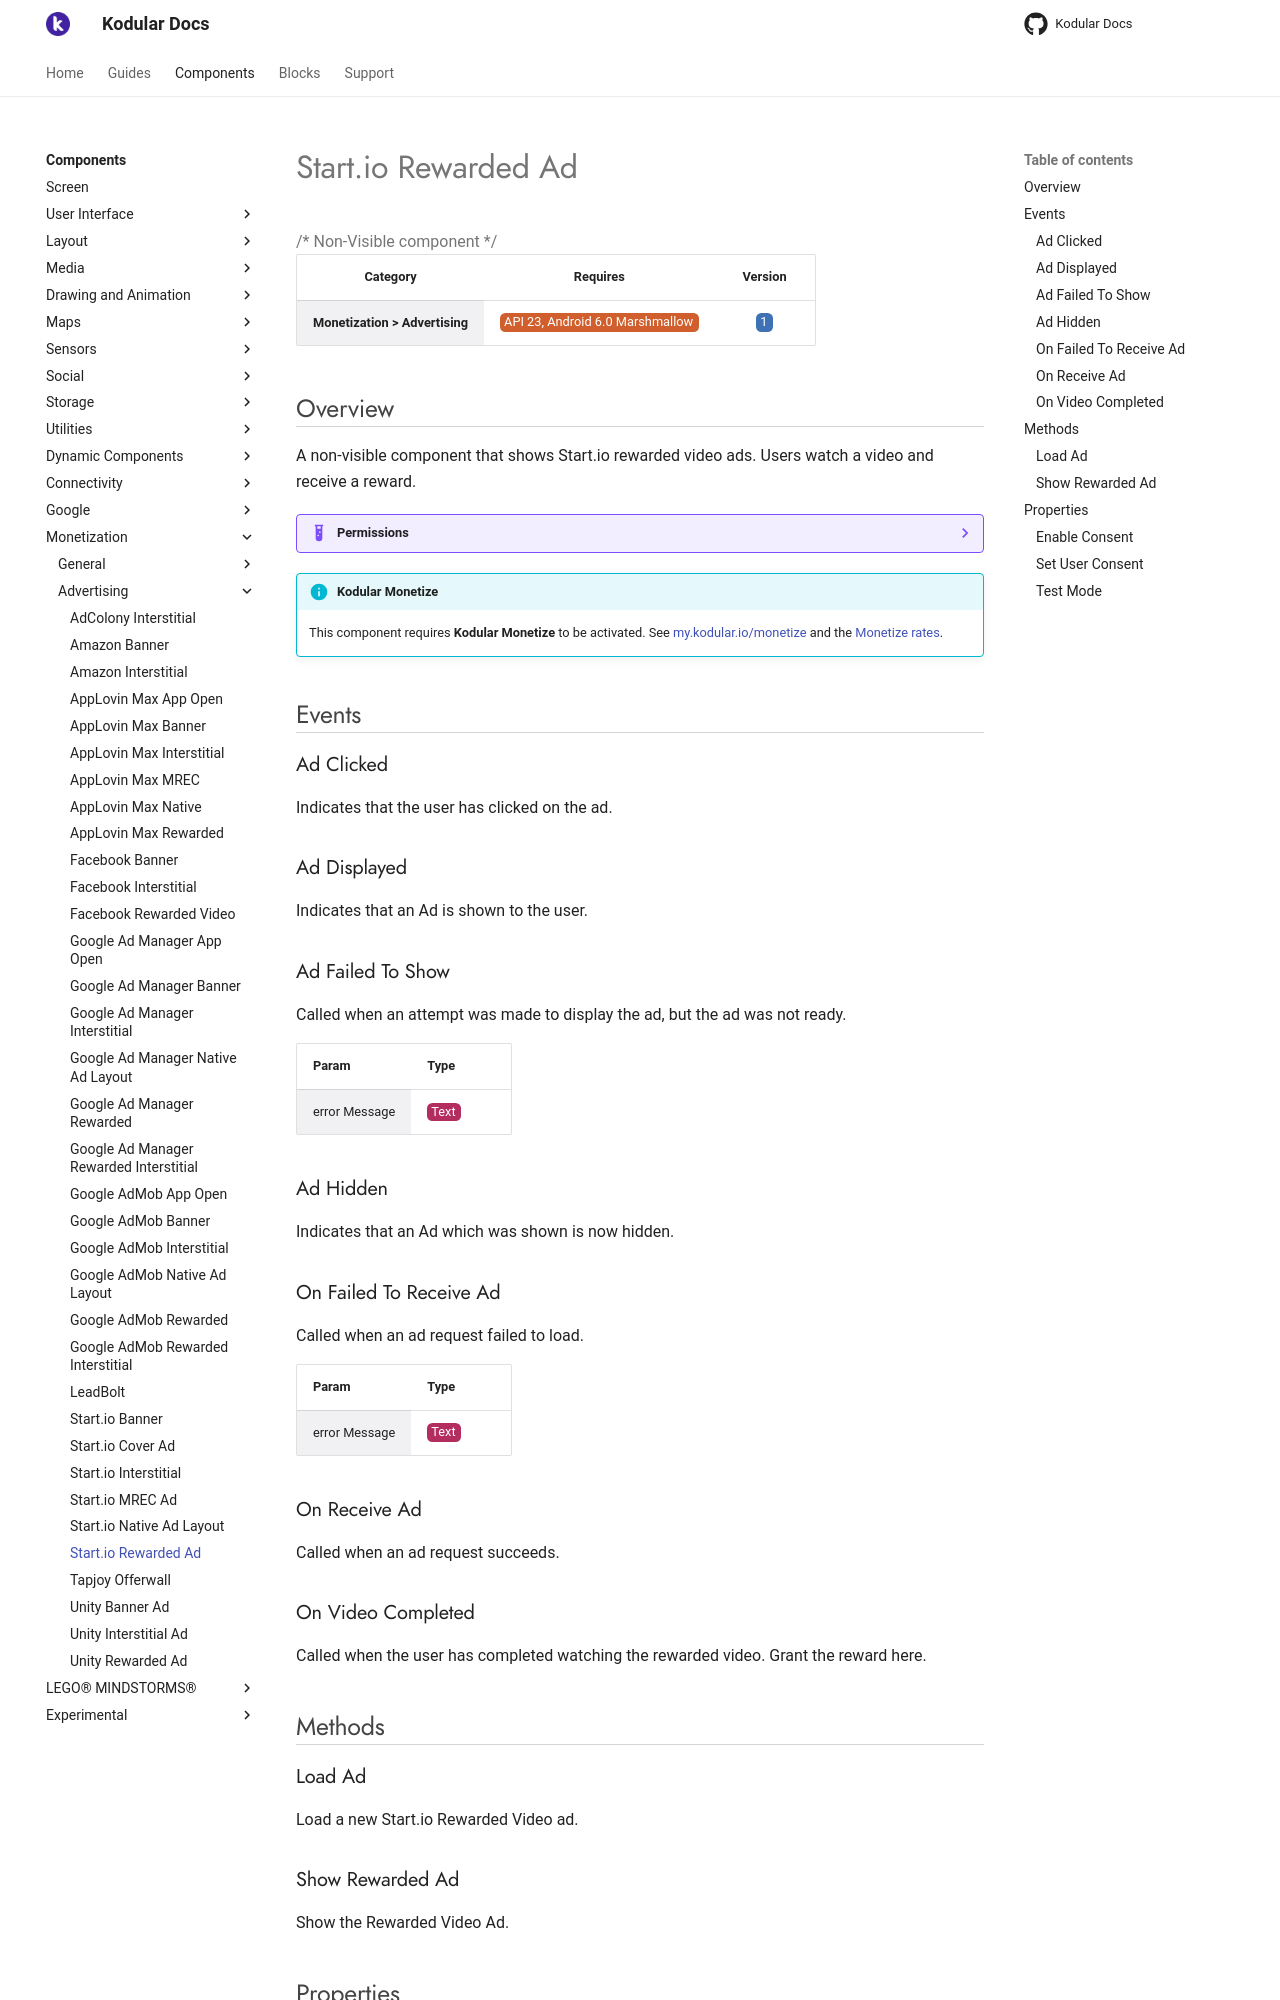

repository: Kodular/Documentation · page: components/monetization/advertising/startio-rewarded-ad/index.html · generator: jekyll

# Start.io Rewarded Ad

{>> Non-Visible component<<}

| Category | Requires | Version |
|:--------:|:-------:|:--------:|
|**Monetization > Advertising**|<span class="chip chip-any">API 23, Android 6.0 Marshmallow</span>|<span class="chip chip-number">1</span>|

## Overview

A non-visible component that shows Start.io rewarded video ads. Users watch a video and receive a reward.

??? example "Permissions"
    * [com.google.android.gms.permission.AD_ID](https://developer.android.com/reference/android/Manifest.permission.html#com.google.android.gms.permission.AD_ID)
    * [android.permission.INTERNET](https://developer.android.com/reference/android/Manifest.permission.html#INTERNET)
    * [android.permission.ACCESS_NETWORK_STATE](https://developer.android.com/reference/android/Manifest.permission.html#ACCESS_NETWORK_STATE)
    * [com.google.android.finsky.permission.BIND_GET_INSTALL_REFERRER_SERVICE](https://developer.android.com/reference/android/Manifest.permission.html#com.google.android.finsky.permission.BIND_GET_INSTALL_REFERRER_SERVICE)
    * [android.permission.ACCESS_WIFI_STATE](https://developer.android.com/reference/android/Manifest.permission.html#ACCESS_WIFI_STATE)
    * [android.permission.ACCESS_ADSERVICES_TOPICS](https://developer.android.com/reference/android/Manifest.permission.html#ACCESS_ADSERVICES_TOPICS)
    * [android.permission.RECEIVE_BOOT_COMPLETED](https://developer.android.com/reference/android/Manifest.permission.html#RECEIVE_BOOT_COMPLETED)

!!! info "Kodular Monetize"
    This component requires **Kodular Monetize** to be activated. See [my.kodular.io/monetize](https://my.kodular.io/monetize) and the [Monetize rates](https://kodul.ar/monetize-rates).

## Events

### Ad Clicked

Indicates that the user has clicked on the ad.

<div class="block" ai2-block="event" not-rendered="true" value="%7B%22componentName%22:%20%22Start.io%20Rewarded%20Ad%22,%20%22name%22:%20%22Ad%20Clicked%22,%20%22param%22:%20%5B%5D%7D"></div>

### Ad Displayed

Indicates that an Ad is shown to the user.

<div class="block" ai2-block="event" not-rendered="true" value="%7B%22componentName%22:%20%22Start.io%20Rewarded%20Ad%22,%20%22name%22:%20%22Ad%20Displayed%22,%20%22param%22:%20%5B%5D%7D"></div>

### Ad Failed To Show

Called when an attempt was made to display the ad, but the ad was not ready.

<div class="block" ai2-block="event" not-rendered="true" value="%7B%22componentName%22:%20%22Start.io%20Rewarded%20Ad%22,%20%22name%22:%20%22Ad%20Failed%20To%20Show%22,%20%22param%22:%20%5B%22error%20Message%22%5D%7D"></div>

| Param | Type |
|--------|------|
|error Message|<span class="chip chip-text">Text</span>|

### Ad Hidden

Indicates that an Ad which was shown is now hidden.

<div class="block" ai2-block="event" not-rendered="true" value="%7B%22componentName%22:%20%22Start.io%20Rewarded%20Ad%22,%20%22name%22:%20%22Ad%20Hidden%22,%20%22param%22:%20%5B%5D%7D"></div>

### On Failed To Receive Ad

Called when an ad request failed to load.

<div class="block" ai2-block="event" not-rendered="true" value="%7B%22componentName%22:%20%22Start.io%20Rewarded%20Ad%22,%20%22name%22:%20%22On%20Failed%20To%20Receive%20Ad%22,%20%22param%22:%20%5B%22error%20Message%22%5D%7D"></div>

| Param | Type |
|--------|------|
|error Message|<span class="chip chip-text">Text</span>|

### On Receive Ad

Called when an ad request succeeds.

<div class="block" ai2-block="event" not-rendered="true" value="%7B%22componentName%22:%20%22Start.io%20Rewarded%20Ad%22,%20%22name%22:%20%22On%20Receive%20Ad%22,%20%22param%22:%20%5B%5D%7D"></div>

### On Video Completed

Called when the user has completed watching the rewarded video. Grant the reward here.

<div class="block" ai2-block="event" not-rendered="true" value="%7B%22componentName%22:%20%22Start.io%20Rewarded%20Ad%22,%20%22name%22:%20%22On%20Video%20Completed%22,%20%22param%22:%20%5B%5D%7D"></div>

## Methods

### Load Ad

Load a new Start.io Rewarded Video ad.

<div class="block" ai2-block="method" not-rendered="true" value="%7B%22componentName%22:%20%22Start.io%20Rewarded%20Ad%22,%20%22name%22:%20%22Load%20Ad%22,%20%22output%22:%20false,%20%22param%22:%20%5B%5D%7D"></div>

### Show Rewarded Ad

Show the Rewarded Video Ad.

<div class="block" ai2-block="method" not-rendered="true" value="%7B%22componentName%22:%20%22Start.io%20Rewarded%20Ad%22,%20%22name%22:%20%22Show%20Rewarded%20Ad%22,%20%22output%22:%20false,%20%22param%22:%20%5B%5D%7D"></div>

## Properties
